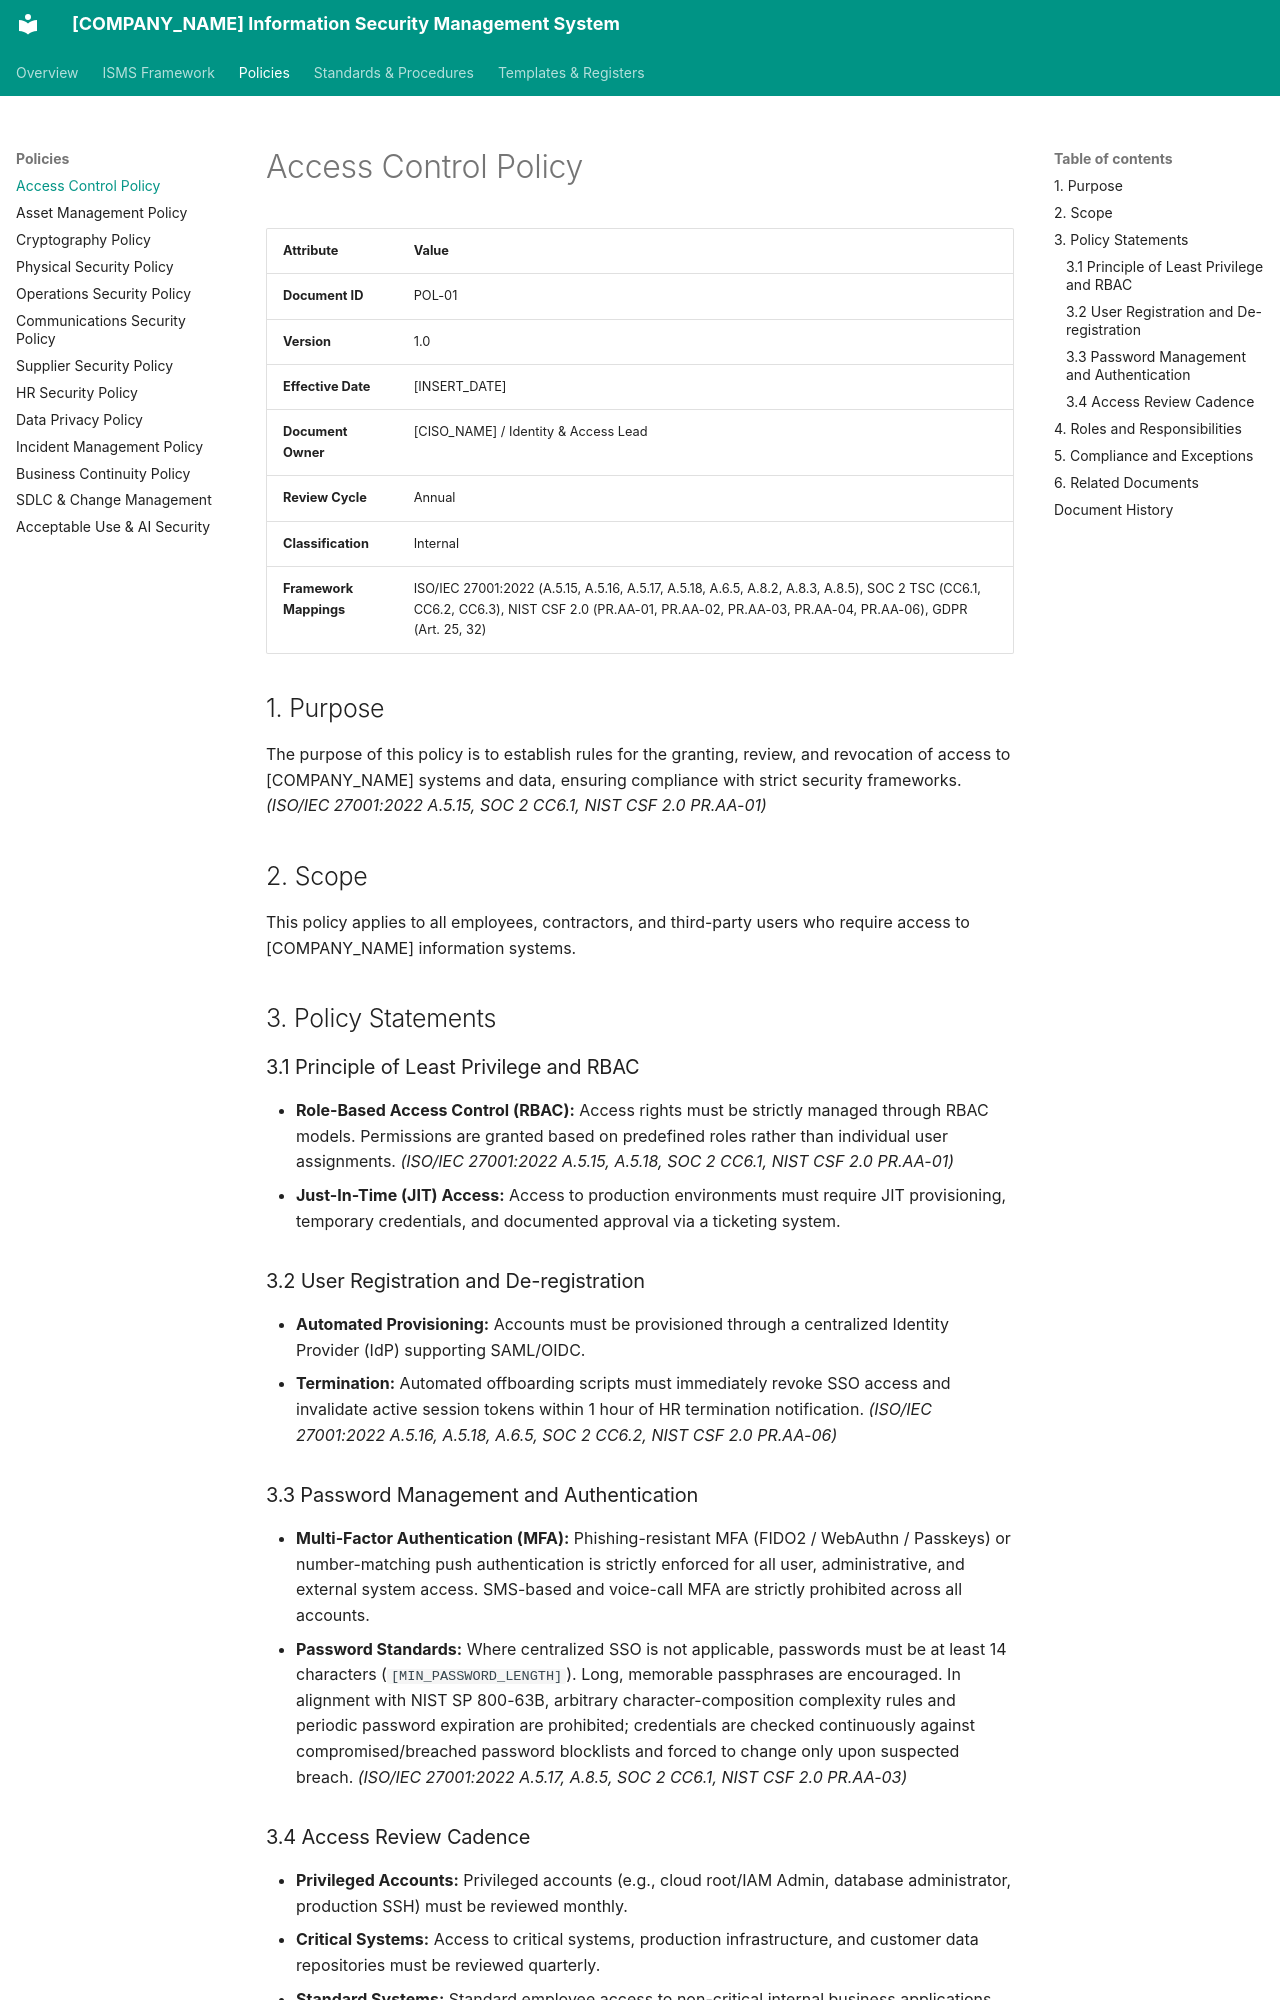

repository: craetive-australia/security-standards-template · page: 02_Policies/01_Access_Control_Policy/index.html · generator: mkdocs

# Access Control Policy

| Attribute | Value |
| :--- | :--- |
| **Document ID** | POL-01 |
| **Version** | 1.0 |
| **Effective Date** | [INSERT_DATE] |
| **Document Owner** | [CISO_NAME] / Identity & Access Lead |
| **Review Cycle** | Annual |
| **Classification** | Internal |
| **Framework Mappings** | ISO/IEC 27001:2022 (A.5.15, A.5.16, A.5.17, A.5.18, A.6.5, A.8.2, A.8.3, A.8.5), SOC 2 TSC (CC6.1, CC6.2, CC6.3), NIST CSF 2.0 (PR.AA-01, PR.AA-02, PR.AA-03, PR.AA-04, PR.AA-06), GDPR (Art. 25, 32) |

## 1. Purpose
The purpose of this policy is to establish rules for the granting, review, and revocation of access to [COMPANY_NAME] systems and data, ensuring compliance with strict security frameworks. *(ISO/IEC 27001:2022 A.5.15, SOC 2 CC6.1, NIST CSF 2.0 PR.AA-01)*

## 2. Scope
This policy applies to all employees, contractors, and third-party users who require access to [COMPANY_NAME] information systems.

## 3. Policy Statements

### 3.1 Principle of Least Privilege and RBAC
* **Role-Based Access Control (RBAC):** Access rights must be strictly managed through RBAC models. Permissions are granted based on predefined roles rather than individual user assignments. *(ISO/IEC 27001:2022 A.5.15, A.5.18, SOC 2 CC6.1, NIST CSF 2.0 PR.AA-01)*
* **Just-In-Time (JIT) Access:** Access to production environments must require JIT provisioning, temporary credentials, and documented approval via a ticketing system.

### 3.2 User Registration and De-registration
* **Automated Provisioning:** Accounts must be provisioned through a centralized Identity Provider (IdP) supporting SAML/OIDC.
* **Termination:** Automated offboarding scripts must immediately revoke SSO access and invalidate active session tokens within 1 hour of HR termination notification. *(ISO/IEC 27001:2022 A.5.16, A.5.18, A.6.5, SOC 2 CC6.2, NIST CSF 2.0 PR.AA-06)*

### 3.3 Password Management and Authentication
* **Multi-Factor Authentication (MFA):** Phishing-resistant MFA (FIDO2 / WebAuthn / Passkeys) or number-matching push authentication is strictly enforced for all user, administrative, and external system access. SMS-based and voice-call MFA are strictly prohibited across all accounts.
* **Password Standards:** Where centralized SSO is not applicable, passwords must be at least 14 characters (`[MIN_PASSWORD_LENGTH]`). Long, memorable passphrases are encouraged. In alignment with NIST SP 800-63B, arbitrary character-composition complexity rules and periodic password expiration are prohibited; credentials are checked continuously against compromised/breached password blocklists and forced to change only upon suspected breach. *(ISO/IEC 27001:2022 A.5.17, A.8.5, SOC 2 CC6.1, NIST CSF 2.0 PR.AA-03)*

### 3.4 Access Review Cadence
* **Privileged Accounts:** Privileged accounts (e.g., cloud root/IAM Admin, database administrator, production SSH) must be reviewed monthly.
* **Critical Systems:** Access to critical systems, production infrastructure, and customer data repositories must be reviewed quarterly.
* **Standard Systems:** Standard employee access to non-critical internal business applications must be reviewed at least semi-annually. *(ISO/IEC 27001:2022 A.5.18, A.8.2, SOC 2 CC6.2, CC6.3, NIST CSF 2.0 PR.AA-04)*
